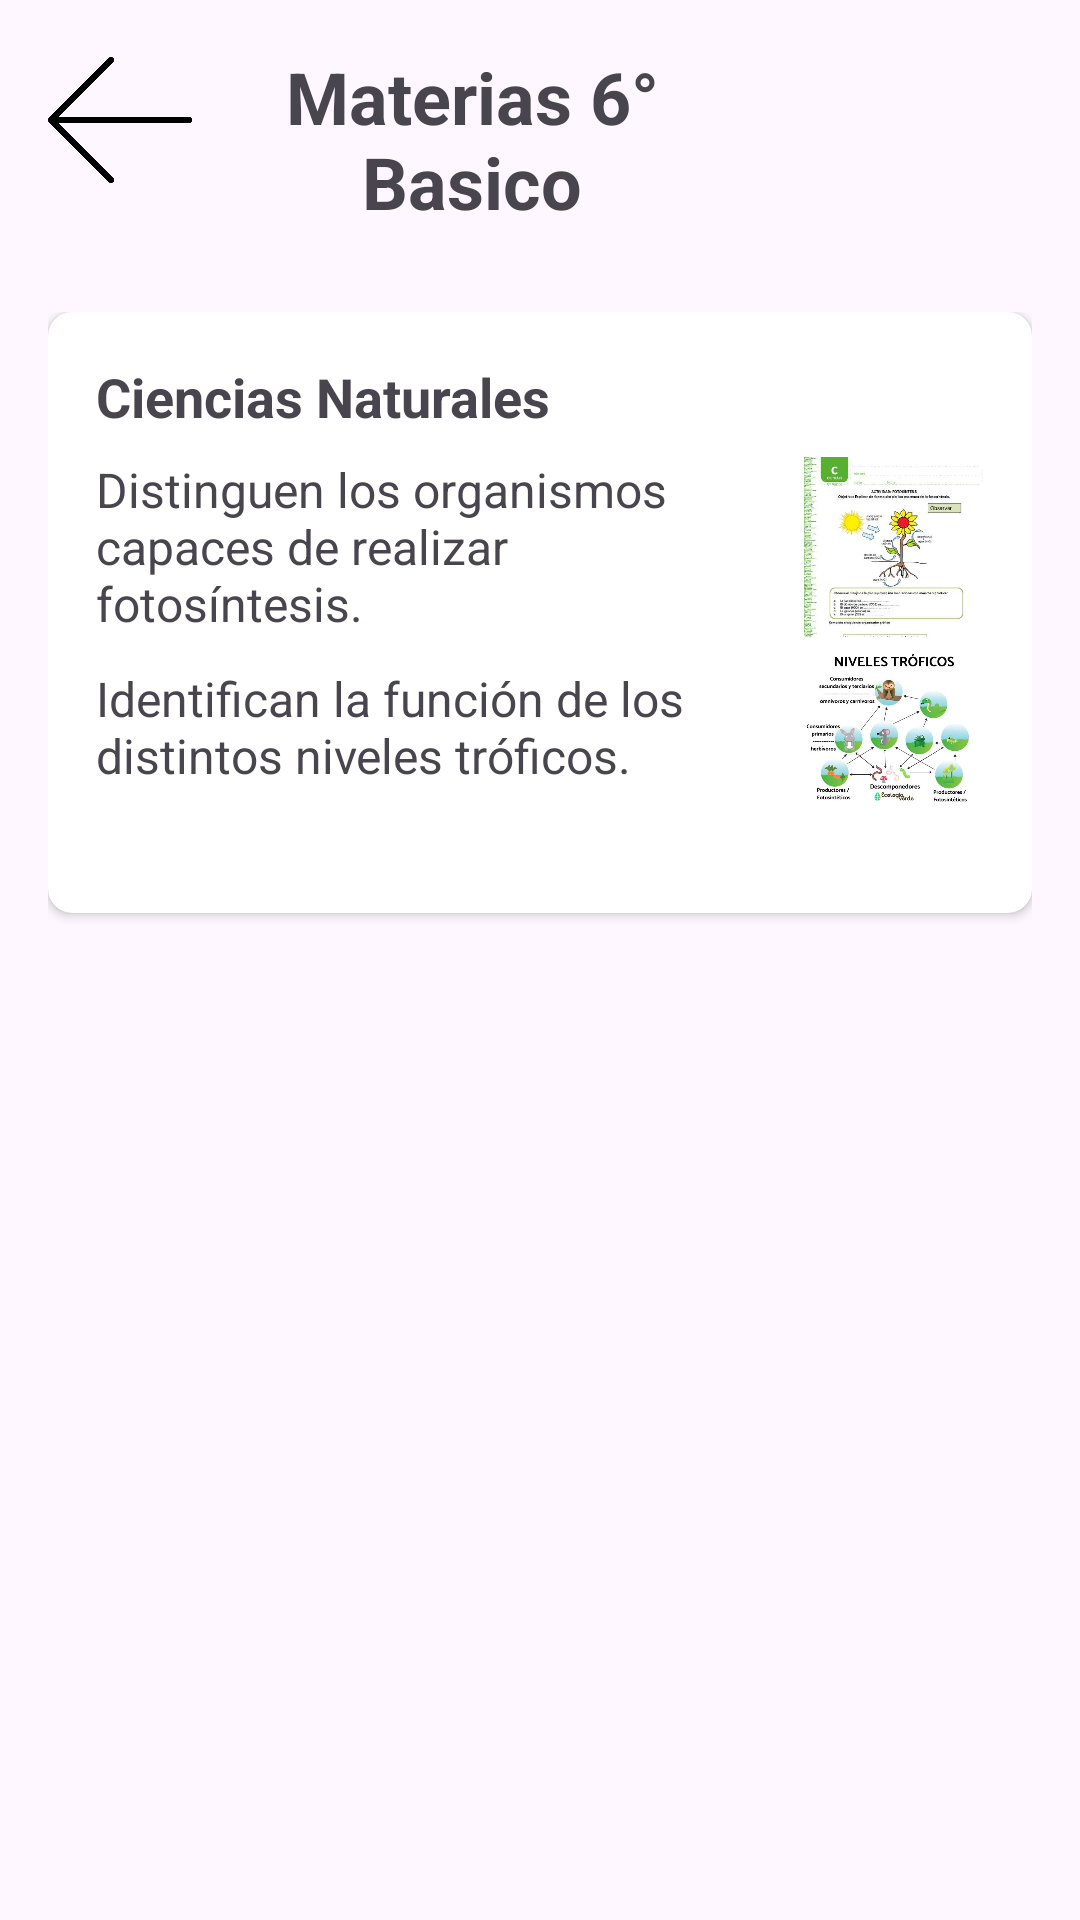

This screen was rendered from an Android layout file. Write that file and the resources it references.
<!-- AndroidManifest.xml: application theme Theme.AprendeConmigo1 -->
<!-- res/layout/activity_seisbasico.xml -->
<?xml version="1.0" encoding="utf-8"?>
<androidx.constraintlayout.widget.ConstraintLayout xmlns:android="http://schemas.android.com/apk/res/android"
    xmlns:app="http://schemas.android.com/apk/res-auto"
    xmlns:tools="http://schemas.android.com/tools"
    android:id="@+id/main"
    android:layout_width="match_parent"
    android:layout_height="match_parent"
    android:background="@drawable/cut_card_background"
    tools:context=".seisbasico">

    <ImageButton
        android:id="@+id/btnBack"
        android:layout_width="48dp"
        android:layout_height="48dp"
        android:layout_gravity="start"
        android:layout_margin="16dp"
        android:background="?attr/selectableItemBackgroundBorderless"
        android:contentDescription="Botón de volver"
        android:scaleType="centerInside"
        android:src="@drawable/atras2"
        app:layout_constraintStart_toStartOf="parent"
        app:layout_constraintTop_toTopOf="parent" />

    <TextView
        android:id="@+id/title_materias"
        android:layout_width="189dp"
        android:layout_height="88dp"
        android:layout_marginEnd="108dp"
        android:padding="16dp"
        android:text="Materias 6° Basico"
        android:textAlignment="center"
        android:textSize="24sp"
        android:textStyle="bold"
        app:layout_constraintEnd_toEndOf="parent"
        tools:ignore="MissingConstraints"
        tools:layout_editor_absoluteY="3dp" />

    <ScrollView
        android:layout_width="0dp"
        android:layout_height="0dp"
        android:fillViewport="true"
        app:layout_constraintTop_toBottomOf="@id/title_materias"
        app:layout_constraintStart_toStartOf="parent"
        app:layout_constraintEnd_toEndOf="parent"
        app:layout_constraintBottom_toBottomOf="parent">

        <LinearLayout
            android:id="@+id/linear_layout_materias"
            android:layout_width="match_parent"
            android:layout_height="wrap_content"
            android:orientation="vertical"
            android:padding="16dp">

            <androidx.cardview.widget.CardView
                android:layout_width="match_parent"
                android:layout_height="wrap_content"
                android:layout_marginBottom="16dp"
                app:cardCornerRadius="8dp"
                android:elevation="4dp">

                <LinearLayout
                    android:layout_width="match_parent"
                    android:layout_height="wrap_content"
                    android:orientation="vertical"
                    android:padding="16dp">

                    <TextView
                        android:layout_width="wrap_content"
                        android:layout_height="wrap_content"
                        android:text="Ciencias Naturales"
                        android:textSize="18sp"
                        android:textStyle="bold"
                        android:paddingBottom="8dp"/>

                    <LinearLayout
                        android:layout_width="match_parent"
                        android:layout_height="wrap_content"
                        android:orientation="horizontal"
                        android:gravity="center_vertical">

                        <TextView
                            android:id="@+id/aprendeFotosintesis"
                            android:layout_width="0dp"
                            android:layout_height="wrap_content"
                            android:layout_weight="1"
                            android:text="Distinguen los organismos capaces de realizar fotosíntesis."
                            android:textSize="16sp"/>

                        <ImageView
                            android:layout_width="60dp"
                            android:layout_height="60dp"
                            android:src="@drawable/cianciasnaturalessexto1"
                            android:layout_marginStart="8dp"/>
                    </LinearLayout>

                    <LinearLayout
                        android:layout_width="match_parent"
                        android:layout_height="wrap_content"
                        android:orientation="horizontal"
                        android:gravity="center_vertical">

                        <TextView
                            android:id="@+id/aprendeTroficos"
                            android:layout_width="0dp"
                            android:layout_height="wrap_content"
                            android:layout_weight="1"
                            android:text="Identifican la función de los distintos niveles tróficos."
                            android:textSize="16sp"/>

                        <ImageView
                            android:layout_width="60dp"
                            android:layout_height="60dp"
                            android:src="@drawable/cianciasnaturalessexto2"
                            android:layout_marginStart="8dp"/>
                    </LinearLayout>

                    <LinearLayout
                        android:layout_width="match_parent"
                        android:layout_height="wrap_content"
                        android:orientation="horizontal"
                        android:gravity="center"
                        android:paddingTop="16dp"/>

                </LinearLayout>
            </androidx.cardview.widget.CardView>
        </LinearLayout>
    </ScrollView>
</androidx.constraintlayout.widget.ConstraintLayout>
<!-- resources referenced by this layout -->
<resources>
  <!-- drawable atras2: png bitmap (drawable, 21642 bytes) -->
  <!-- drawable cianciasnaturalessexto1: jpg bitmap (drawable, 20415 bytes) -->
  <!-- drawable cianciasnaturalessexto2: jpg bitmap (drawable, 37736 bytes) -->
  <style name="Theme.AprendeConmigo1" parent="Base.Theme.AprendeConmigo1" />
  <style name="Base.Theme.AprendeConmigo1" parent="Theme.Material3.DayNight.NoActionBar">
          
          
      </style>
</resources>
